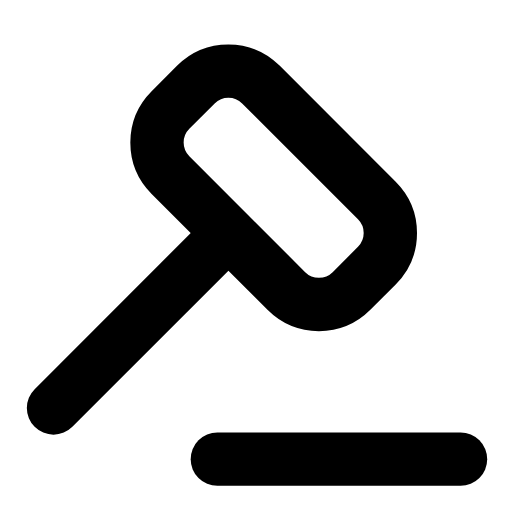
t = 0.00 s
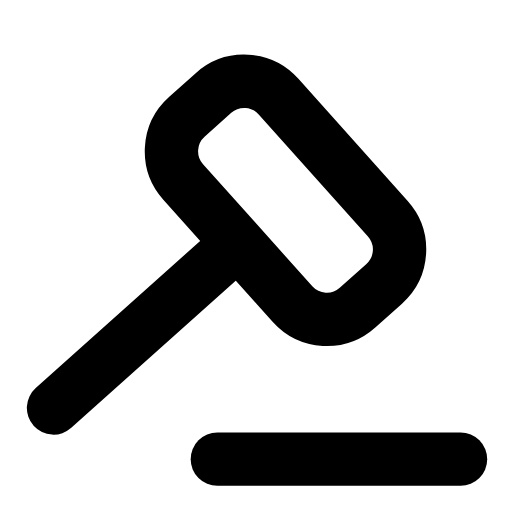
t = 0.27 s
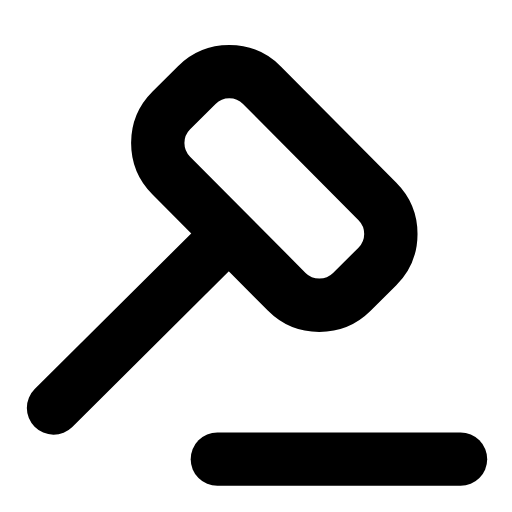
t = 0.57 s
t = 0.78 s: frame unchanged from t = 0.00 s, image omitted
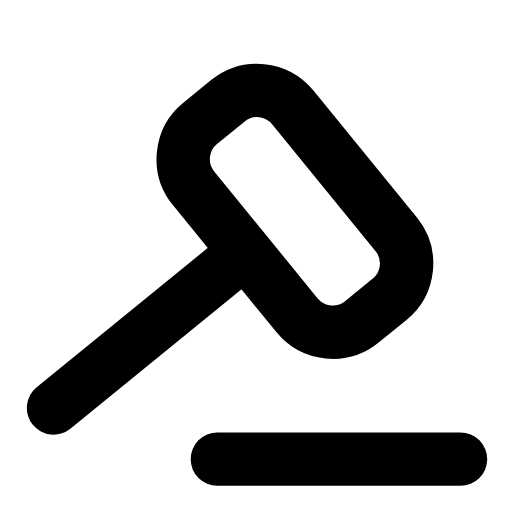
t = 1.06 s
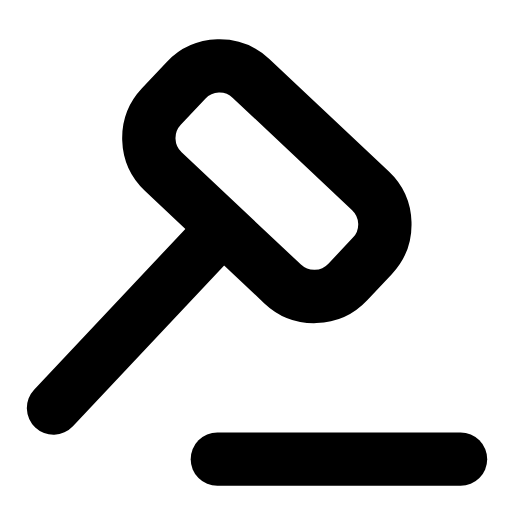
t = 1.33 s

The animated SVG that drew these frames (rendered in a browser with its animation timeline set to each time). Animation: 1 SMIL element (animateTransform=1); one cycle of 1.60 s, repeats indefinitely.

<svg xmlns="http://www.w3.org/2000/svg" width="24" height="24" viewBox="0 0 24 24" fill="none"><g transform="translate(-3.012 -2.476) scale(1.2)"><g><animateTransform attributeName="transform" type="rotate" values="0 4.6 18;-10 4.6 18;6 4.6 18;0 4.6 18;0 4.6 18;6 4.6 18;-10 4.6 18;0 4.6 18;0 4.6 18" keyTimes="0;0.135;0.261;0.45;0.6;0.726;0.81;0.9;1" dur="1.6s" repeatCount="indefinite" calcMode="spline" keySplines="0.16 1 0.3 1;0.16 1 0.3 1;0.16 1 0.3 1;0.16 1 0.3 1;0.16 1 0.3 1;0.16 1 0.3 1;0.16 1 0.3 1;0.16 1 0.3 1"/><g transform="rotate(45 13.2 9.4)"><rect stroke="currentColor" stroke-width="2.083" stroke-linecap="round" stroke-linejoin="round" fill="none" x="8.2" y="6.9" width="10" height="5" rx="1.8"></rect></g><line stroke="currentColor" stroke-width="2.083" stroke-linecap="round" stroke-linejoin="round" fill="none" x1="11.4" y1="11.2" x2="4.6" y2="18"></line></g><line stroke="currentColor" stroke-width="2.083" stroke-linecap="round" stroke-linejoin="round" fill="none" x1="11" y1="20" x2="20.5" y2="20"></line></g></svg>
